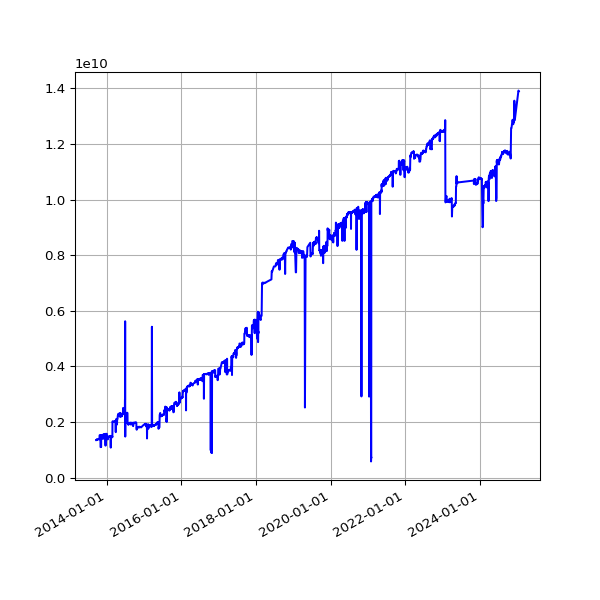

Source data for this figure (header and first rows):
date, value
2013-09-19 02:16:07 +0100, 1349885180
2013-09-20 02:42:51 +0100, 1349917997
2013-09-21 02:35:34 +0100, 1349963070
2013-09-22 02:42:30 +0100, 1349959771
2013-09-23 14:45:25 +0100, 1349959771
2013-09-24 02:24:38 +0100, 1350006259
2013-09-25 02:24:18 +0100, 1349506767
2013-09-25 11:14:19 +0100, 1373572233
2013-09-25 15:24:36 +0100, 1373572233
2013-09-26 02:28:48 +0100, 1369764836
2013-09-27 03:04:57 +0100, 1377024816
2013-09-28 02:34:11 +0100, 1377256103
2013-09-29 02:37:28 +0100, 1377273877
2013-09-30 02:41:33 +0100, 1377277920
2013-10-01 02:48:10 +0100, 1377842051
2013-10-02 02:40:18 +0100, 1379109360
2013-10-03 02:50:49 +0100, 1375370898
2013-10-04 02:42:18 +0100, 1377235047
2013-10-05 02:35:24 +0100, 1377853869
2013-10-06 02:35:14 +0100, 1377893671
2013-10-07 02:36:02 +0100, 1377893678
2013-10-08 02:48:25 +0100, 1384731835
2013-10-09 02:44:15 +0100, 1390494356
2013-10-10 02:42:47 +0100, 1390626387
2013-10-11 02:43:24 +0100, 1390647882
2013-10-12 02:36:46 +0100, 1390737270
2013-10-13 02:34:49 +0100, 1383781020
2013-10-16 02:38:31 +0100, 1391517067
2013-10-17 02:38:11 +0100, 1391559070
2013-10-18 03:54:04 +0100, 1375273027
2013-10-19 04:22:37 +0100, 1377656885
2013-10-20 03:47:14 +0100, 1391376700
2013-10-21 03:33:15 +0100, 1391410622
2013-10-22 03:54:27 +0100, 1524985644
2013-10-23 04:08:12 +0100, 1525074806
2013-10-24 03:23:20 +0100, 1525403848
2013-10-25 03:49:11 +0100, 1525296165
2013-10-26 02:58:11 +0100, 1525856716
2013-10-27 04:56:02 +0000, 1525363942
2013-10-28 03:29:04 +0000, 1519213441
2013-10-29 03:34:38 +0000, 1525712141
2013-10-30 03:44:23 +0000, 1525946879
2013-10-31 04:16:06 +0000, 1525920367
2013-11-01 19:13:36 +0000, 1098778012
2013-11-04 10:02:58 +0000, 1100813283
2013-11-05 03:51:50 +0000, 1102295083
2013-11-06 03:39:36 +0000, 1106496139
2013-11-07 03:44:18 +0000, 1103928592
2013-11-08 03:49:56 +0000, 1527367968
2013-11-09 04:02:57 +0000, 1524566140
2013-11-10 03:28:18 +0000, 1530854593
2013-11-11 03:43:31 +0000, 1529532482
2013-11-12 04:09:49 +0000, 1523388497
2013-11-13 04:17:11 +0000, 1522499826
2013-11-14 03:34:20 +0000, 1526980716
2013-11-15 03:40:17 +0000, 1528061270
2013-11-16 03:32:06 +0000, 1437920064
2013-11-17 03:26:32 +0000, 1526873650
2013-11-18 03:40:30 +0000, 1525606545
2013-11-19 03:32:58 +0000, 1526995676
... 3,133 more rows
